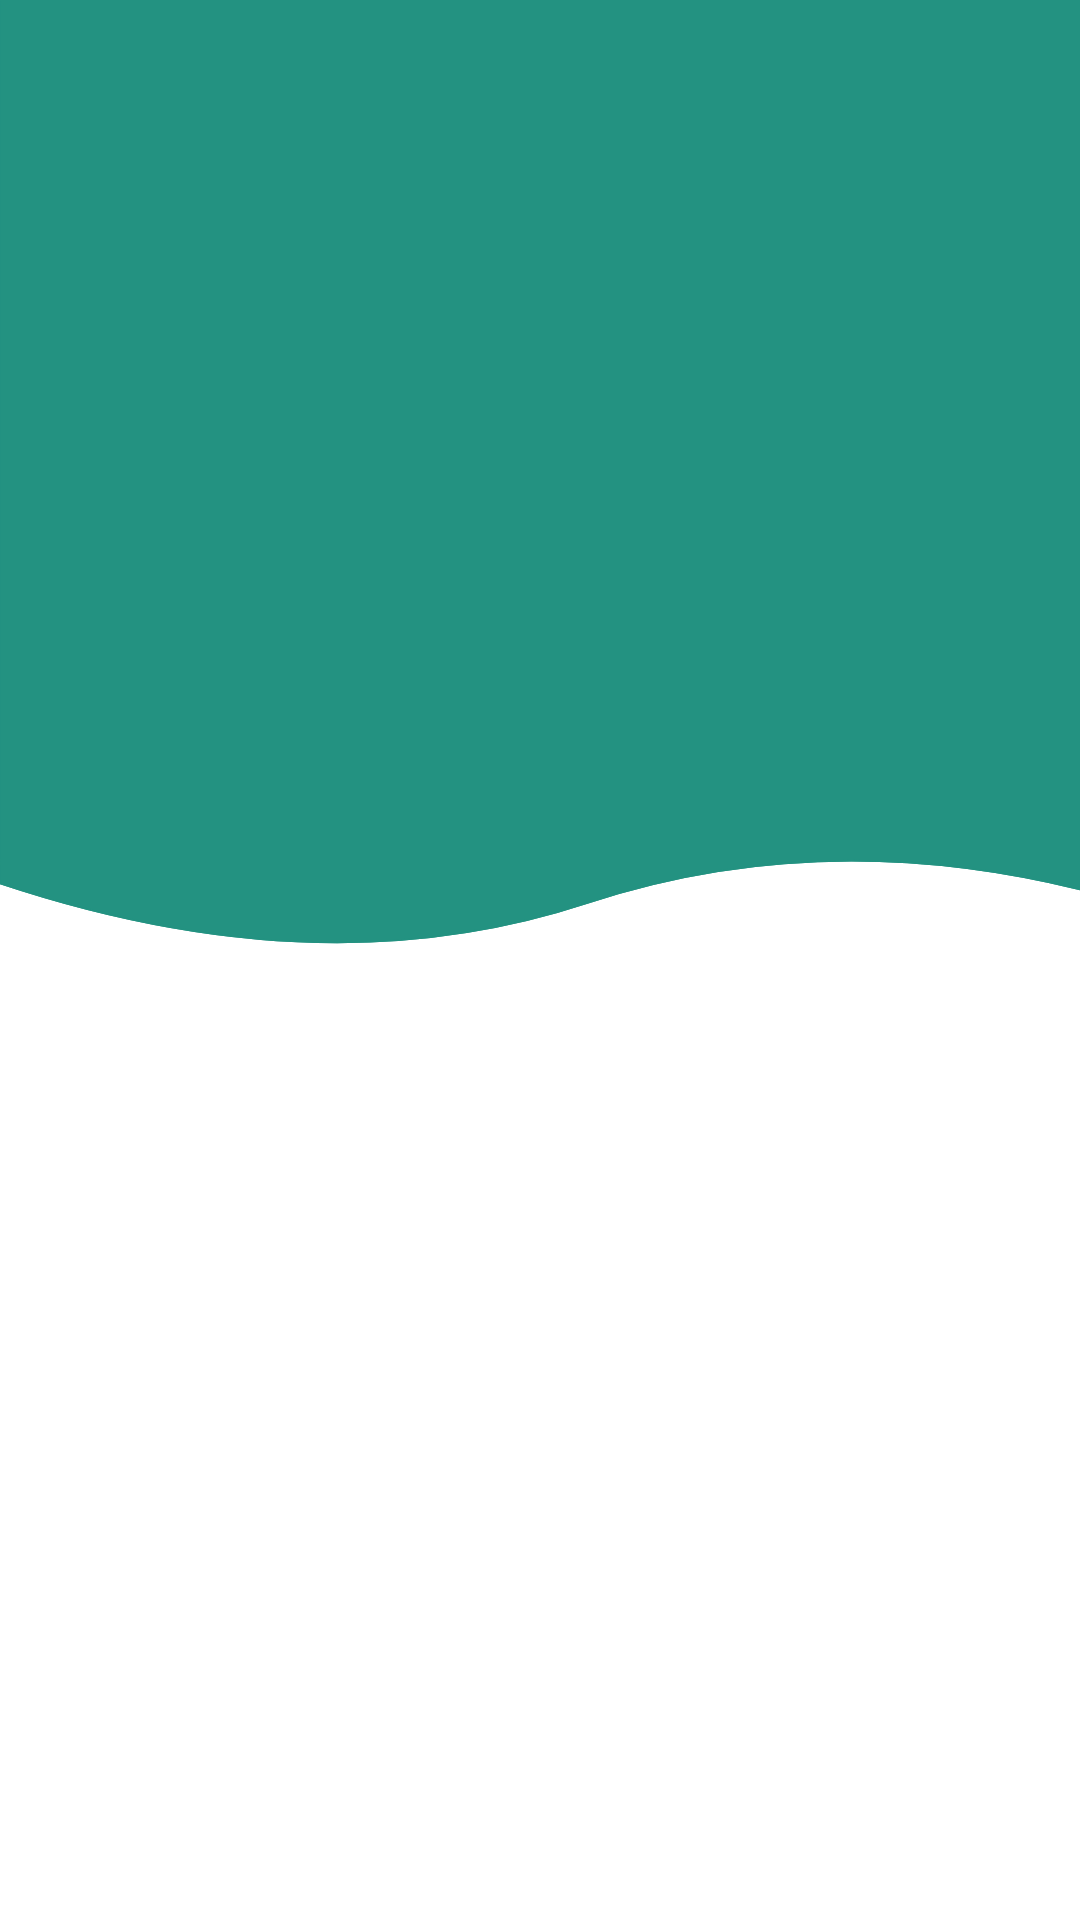

Layout XML and referenced resources for this Android screen:
<!-- AndroidManifest.xml: application theme Theme.Screen -->
<!-- res/layout/activity_main.xml -->
<?xml version="1.0" encoding="utf-8"?>
<layout xmlns:android="http://schemas.android.com/apk/res/android"
    xmlns:app="http://schemas.android.com/apk/res-auto"
    xmlns:tools="http://schemas.android.com/tools">

    <data>
        <variable
            name="geo"
            type="com.example.screen.ui.main.MainViewModel" />
    </data>

    <androidx.constraintlayout.widget.ConstraintLayout
        android:layout_width="match_parent"
        android:layout_height="match_parent"
        tools:context=".ui.main.MainActivity">


        <androidx.constraintlayout.widget.ConstraintLayout
            android:id="@+id/header"
            android:layout_width="match_parent"
            android:layout_height="350dp"
            android:layout_alignParentTop="true"
            android:background="@drawable/wave"
            app:layout_constraintEnd_toEndOf="parent"
            app:layout_constraintHorizontal_bias="0.0"
            app:layout_constraintStart_toStartOf="parent"
            app:layout_constraintTop_toTopOf="parent">

            <TextView

                android:id="@+id/tvCity"
                android:layout_width="155dp"
                android:layout_height="40dp"
                android:layout_marginTop="40dp"
                android:textAlignment="center"
                android:textColor="@color/white"
                android:textSize="25sp"
                android:textStyle="bold"
                app:layout_constraintEnd_toEndOf="parent"
                app:layout_constraintHorizontal_bias="0.523"
                app:layout_constraintStart_toStartOf="parent"
                app:layout_constraintTop_toTopOf="parent" />

            <TextView
                android:id="@+id/tvDay"
                android:layout_width="155dp"
                android:layout_height="40dp"
                android:layout_marginTop="80dp"
                android:textAlignment="center"
                android:textColor="@color/white"
                android:textSize="23sp"
                android:textStyle="bold"
                app:layout_constraintEnd_toEndOf="parent"
                app:layout_constraintHorizontal_bias="0.523"
                app:layout_constraintStart_toStartOf="parent"
                app:layout_constraintTop_toTopOf="parent" />

            <ImageView
                android:id="@+id/imIcon"
                android:layout_width="wrap_content"
                android:layout_height="210dp"
                android:layout_marginTop="96dp"
                app:imageUrlWithPath="@{geo.image}"
                app:layout_constraintEnd_toEndOf="parent"
                app:layout_constraintHorizontal_bias="0.498"
                app:layout_constraintStart_toStartOf="parent"
                app:layout_constraintTop_toTopOf="parent" />

            <TextView
                android:id="@+id/tvTemp"
                android:layout_width="155dp"
                android:layout_height="47dp"
                android:layout_marginTop="4dp"
                android:textAlignment="center"
                android:textColor="@color/black"
                android:textSize="25sp"
                android:textStyle="bold"
                app:layout_constraintEnd_toEndOf="parent"
                app:layout_constraintHorizontal_bias="0.523"
                app:layout_constraintStart_toStartOf="parent"
                app:visibility="@{geo.tvVisible}"
                app:layout_constraintTop_toBottomOf="@+id/imIcon" />


        </androidx.constraintlayout.widget.ConstraintLayout>

        <ProgressBar
            android:id="@+id/progressBar"
            style="?android:attr/progressBarStyle"
            android:layout_width="wrap_content"
            android:layout_height="wrap_content"
            app:layout_constraintBottom_toBottomOf="parent"
            app:layout_constraintEnd_toEndOf="parent"
            app:layout_constraintHorizontal_bias="0.526"
            app:layout_constraintStart_toStartOf="parent"
            app:layout_constraintTop_toTopOf="parent"
            app:layout_constraintVertical_bias="0.499"
            app:visibility="@{geo.progressVisible}" />

        <TextView
            android:id="@+id/tvDescription"
            android:layout_width="195dp"
            android:layout_height="40dp"
            android:textAlignment="center"
            android:textColor="@color/black"
            android:textSize="25sp"
            android:textStyle="bold"
            app:layout_constraintEnd_toEndOf="parent"
            app:layout_constraintStart_toStartOf="parent"
            app:layout_constraintTop_toBottomOf="@+id/header" />

        <ScrollView
            android:layout_width="match_parent"
            android:layout_height="wrap_content"
            android:layout_below="@+id/tvDescription"
            android:layout_marginTop="28dp"
            android:fillViewport="true"
            app:layout_constraintBottom_toBottomOf="parent"
            app:layout_constraintEnd_toEndOf="parent"
            app:layout_constraintHorizontal_bias="1.0"
            app:layout_constraintStart_toStartOf="parent"
            app:layout_constraintTop_toBottomOf="@+id/tvDescription"
            app:layout_constraintVertical_bias="0.18">

            <androidx.constraintlayout.widget.ConstraintLayout
                android:layout_width="match_parent"
                android:layout_height="wrap_content">


            <androidx.recyclerview.widget.RecyclerView
                android:id="@+id/recyclerForecast"
                android:layout_width="411dp"
                android:layout_height="209dp"
                android:overScrollMode="never"
                app:layoutManager="androidx.recyclerview.widget.LinearLayoutManager"
                app:layout_constraintBottom_toBottomOf="parent"
                app:layout_constraintEnd_toEndOf="parent"
                app:layout_constraintHorizontal_bias="0.0"
                app:layout_constraintStart_toStartOf="parent"
                app:layout_constraintTop_toTopOf="parent" />
            </androidx.constraintlayout.widget.ConstraintLayout>

        </ScrollView>


    </androidx.constraintlayout.widget.ConstraintLayout>
</layout>
<!-- resources referenced by this layout -->
<resources>
  <color name="black">#FF000000</color>
  <color name="white">#FFFFFFFF</color>
  <!-- drawable wave (drawable) -->
  <?xml version="1.0" encoding="utf-8"?>
  <vector xmlns:android="http://schemas.android.com/apk/res/android"
      android:width="250dp"
      android:height="250dp"
      android:viewportWidth="600"
      android:viewportHeight="600">
      <path
          android:fillColor="#239281"
          android:strokeWidth="1"
          android:pathData="M0 00L637.5 00L637.5 519.0C528.33 483.94 424.58 482.69 326.25 516.02C227.91 549.35 119.17 545.6 0 504.77L0 00Z" />
      <path
          android:fillColor="#239281"
          android:fillAlpha="0"
          android:strokeColor="#239281"
          android:strokeWidth="1"
          android:pathData="M0 00L637.5 00L637.5 519.0C528.33 483.94 424.58 482.69 326.25 516.02C227.91 549.35 119.17 545.6 0 504.77L0 00Z" />
      <path
          android:fillColor="#239281"
          android:fillAlpha="0"
          android:strokeColor="#239281"
          android:strokeWidth="1"
          android:pathData="M0 00L637.5 00L637.5 519.0C528.33 483.94 424.58 482.69 326.25 516.02C227.91 549.35 119.17 545.6 0 504.77L0 00Z" />
  </vector>
  <style name="Theme.Screen" parent="Theme.MaterialComponents.DayNight.DarkActionBar">
          
          <item name="colorPrimary">@color/status</item>
          <item name="colorPrimaryVariant">@color/purple_700</item>
          <item name="colorOnPrimary">@color/white</item>
          
          <item name="colorSecondary">@color/teal_200</item>
          <item name="colorSecondaryVariant">@color/teal_700</item>
          <item name="colorOnSecondary">@color/black</item>
          
          <item name="android:statusBarColor" tools:targetApi="l">?attr/colorPrimaryVariant</item>
          
      </style>
  <color name="status">#1c7567</color>
  <color name="purple_700">#FF3700B3</color>
  <color name="teal_200">#FF03DAC5</color>
  <color name="teal_700">#FF018786</color>
</resources>
